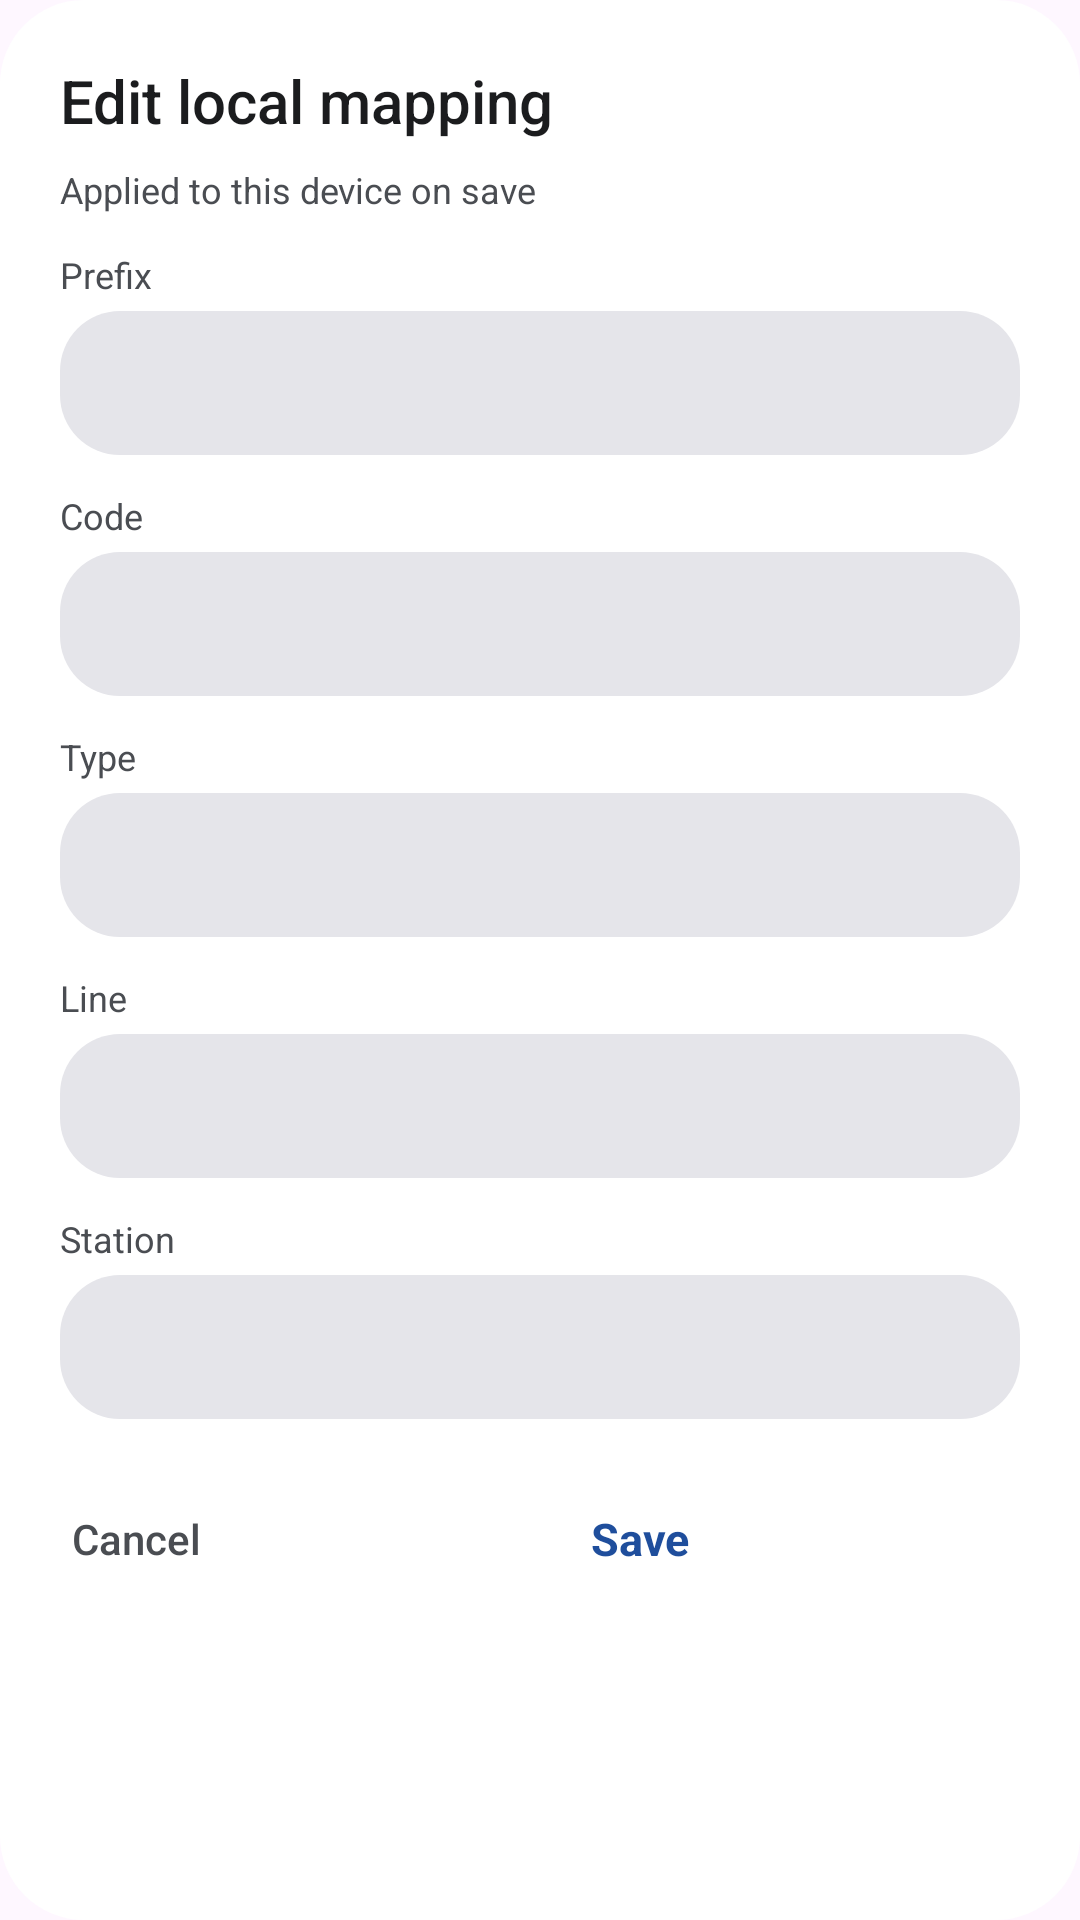

Write the Android layout XML for this screen, with the resource values it uses.
<!-- AndroidManifest.xml: application theme Theme.TransitU -->
<!-- res/layout/dialog_override_edit.xml -->
<?xml version="1.0" encoding="utf-8"?>
<LinearLayout xmlns:android="http://schemas.android.com/apk/res/android"
    android:layout_width="320dp"
    android:layout_height="wrap_content"
    android:background="@drawable/bg_dialog"
    android:orientation="vertical">

    <ScrollView
        android:layout_width="match_parent"
        android:layout_height="wrap_content"
        android:padding="20dp">

        <LinearLayout
            android:layout_width="match_parent"
            android:layout_height="wrap_content"
            android:orientation="vertical">

            <TextView
                android:id="@+id/overrideEditorTitle"
                android:layout_width="match_parent"
                android:layout_height="wrap_content"
                android:text="@string/override_edit_title"
                android:textColor="@color/ink"
                android:textSize="20sp"
                android:fontFamily="sans-serif-medium" />

            <TextView
                android:layout_width="match_parent"
                android:layout_height="wrap_content"
                android:layout_marginTop="8dp"
                android:text="@string/override_edit_subtitle"
                android:textColor="@color/ink_2"
                android:textSize="12sp" />

            <TextView
                android:layout_width="match_parent"
                android:layout_height="wrap_content"
                android:layout_marginTop="12dp"
                android:text="Prefix"
                android:textColor="@color/ink_2"
                android:textSize="12sp" />
            <EditText
                android:id="@+id/overridePrefix"
                android:layout_width="match_parent"
                android:layout_height="48dp"
                android:layout_marginTop="4dp"
                android:background="@drawable/bg_chip_default"
                android:inputType="text"
                android:paddingStart="12dp"
                android:paddingEnd="12dp"
                android:singleLine="true"
                android:textColor="@color/ink"
                android:textSize="15sp" />

            <TextView
                android:layout_width="match_parent"
                android:layout_height="wrap_content"
                android:layout_marginTop="12dp"
                android:text="Code"
                android:textColor="@color/ink_2"
                android:textSize="12sp" />
            <EditText
                android:id="@+id/overrideCode"
                android:layout_width="match_parent"
                android:layout_height="48dp"
                android:layout_marginTop="4dp"
                android:background="@drawable/bg_chip_default"
                android:inputType="text"
                android:paddingStart="12dp"
                android:paddingEnd="12dp"
                android:singleLine="true"
                android:textColor="@color/ink"
                android:textSize="15sp" />

            <TextView
                android:layout_width="match_parent"
                android:layout_height="wrap_content"
                android:layout_marginTop="12dp"
                android:text="Type"
                android:textColor="@color/ink_2"
                android:textSize="12sp" />
            <EditText
                android:id="@+id/overrideType"
                android:layout_width="match_parent"
                android:layout_height="48dp"
                android:layout_marginTop="4dp"
                android:background="@drawable/bg_chip_default"
                android:inputType="text"
                android:paddingStart="12dp"
                android:paddingEnd="12dp"
                android:singleLine="true"
                android:textColor="@color/ink"
                android:textSize="15sp" />

            <TextView
                android:layout_width="match_parent"
                android:layout_height="wrap_content"
                android:layout_marginTop="12dp"
                android:text="@string/label_line"
                android:textColor="@color/ink_2"
                android:textSize="12sp" />
            <EditText
                android:id="@+id/overrideLine"
                android:layout_width="match_parent"
                android:layout_height="48dp"
                android:layout_marginTop="4dp"
                android:background="@drawable/bg_chip_default"
                android:inputType="text"
                android:paddingStart="12dp"
                android:paddingEnd="12dp"
                android:singleLine="true"
                android:textColor="@color/ink"
                android:textSize="15sp" />

            <TextView
                android:layout_width="match_parent"
                android:layout_height="wrap_content"
                android:layout_marginTop="12dp"
                android:text="@string/label_station"
                android:textColor="@color/ink_2"
                android:textSize="12sp" />
            <EditText
                android:id="@+id/overrideStation"
                android:layout_width="match_parent"
                android:layout_height="48dp"
                android:layout_marginTop="4dp"
                android:background="@drawable/bg_chip_default"
                android:inputType="text"
                android:paddingStart="12dp"
                android:paddingEnd="12dp"
                android:singleLine="true"
                android:textColor="@color/ink"
                android:textSize="15sp" />
        </LinearLayout>
    </ScrollView>

    <LinearLayout
        android:layout_width="match_parent"
        android:layout_height="wrap_content"
        android:orientation="horizontal"
        android:gravity="end|center_vertical"
        android:paddingStart="12dp"
        android:paddingEnd="12dp"
        android:paddingBottom="12dp">

        <TextView
            android:id="@+id/overrideCancel"
            android:layout_width="wrap_content"
            android:layout_height="40dp"
            android:clickable="true"
            android:focusable="true"
            android:gravity="center"
            android:text="@string/action_cancel"
            android:textColor="@color/ink_2"
            android:textSize="14sp"
            android:minWidth="64dp"
            android:paddingStart="12dp"
            android:paddingEnd="12dp"
            android:fontFamily="sans-serif-medium"
            android:background="@drawable/bg_text_button" />

        <TextView
            android:id="@+id/overrideSave"
            android:layout_width="0dp"
            android:layout_height="match_parent"
            android:layout_weight="1"
            android:clickable="true"
            android:focusable="true"
            android:gravity="center"
            android:text="@string/action_save"
            android:textColor="@color/accent"
            android:textSize="15sp"
            android:textStyle="bold" />
    </LinearLayout>
</LinearLayout>
<!-- resources referenced by this layout -->
<resources>
  <color name="accent">#1F4E9C</color>
  <color name="ink">#1B1C1E</color>
  <color name="ink_2">#4A4D52</color>
  <!-- drawable bg_chip_default (drawable) -->
  <?xml version="1.0" encoding="utf-8"?>
  <shape xmlns:android="http://schemas.android.com/apk/res/android">
      <solid android:color="#E5E5EA" />
      <corners android:radius="20dp" />
  </shape>
  <!-- drawable bg_dialog (drawable) -->
  <?xml version="1.0" encoding="utf-8"?>
  <shape xmlns:android="http://schemas.android.com/apk/res/android">
      <solid android:color="@color/surface" />
      <corners android:radius="28dp" />
  </shape>
  <!-- drawable bg_text_button (drawable) -->
  <?xml version="1.0" encoding="utf-8"?>
  <ripple xmlns:android="http://schemas.android.com/apk/res/android"
      android:color="@color/ripple">
      <item android:id="@android:id/mask">
          <shape>
              <solid android:color="@android:color/white" />
              <corners android:radius="999dp" />
          </shape>
      </item>
  </ripple>
  <string name="action_cancel">Cancel</string>
  <string name="action_save">Save</string>
  <string name="label_line">Line</string>
  <string name="label_station">Station</string>
  <string name="override_edit_subtitle">Applied to this device on save</string>
  <string name="override_edit_title">Edit local mapping</string>
  <style name="Theme.TransitU" parent="Theme.Material3.DayNight.NoActionBar">
          
          <item name="android:textSelectHandle">@drawable/tu_text_select_handle_middle</item>
          <item name="android:textSelectHandleLeft">@drawable/tu_text_select_handle_left</item>
          <item name="android:textSelectHandleRight">@drawable/tu_text_select_handle_right</item>
  
          
          <item name="android:textColorHighlight">@color/m3_highlighted_text</item>
      </style>
  <color name="surface">#FFFFFF</color>
  <color name="ripple">#1F1B1C1E</color>
  <!-- drawable tu_text_select_handle_middle (drawable) -->
  <?xml version="1.0" encoding="utf-8"?>
  <bitmap xmlns:android="http://schemas.android.com/apk/res/android"
      android:src="@drawable/abc_text_select_handle_middle_mtrl"
      android:tint="?attr/colorPrimary"
      android:tintMode="src_in" />
  <!-- drawable tu_text_select_handle_left (drawable) -->
  <?xml version="1.0" encoding="utf-8"?>
  <bitmap xmlns:android="http://schemas.android.com/apk/res/android"
      android:src="@drawable/abc_text_select_handle_left_mtrl"
      android:tint="?attr/colorPrimary"
      android:tintMode="src_in" />
  <!-- drawable tu_text_select_handle_right (drawable) -->
  <?xml version="1.0" encoding="utf-8"?>
  <bitmap xmlns:android="http://schemas.android.com/apk/res/android"
      android:src="@drawable/abc_text_select_handle_right_mtrl"
      android:tint="?attr/colorPrimary"
      android:tintMode="src_in" />
</resources>
